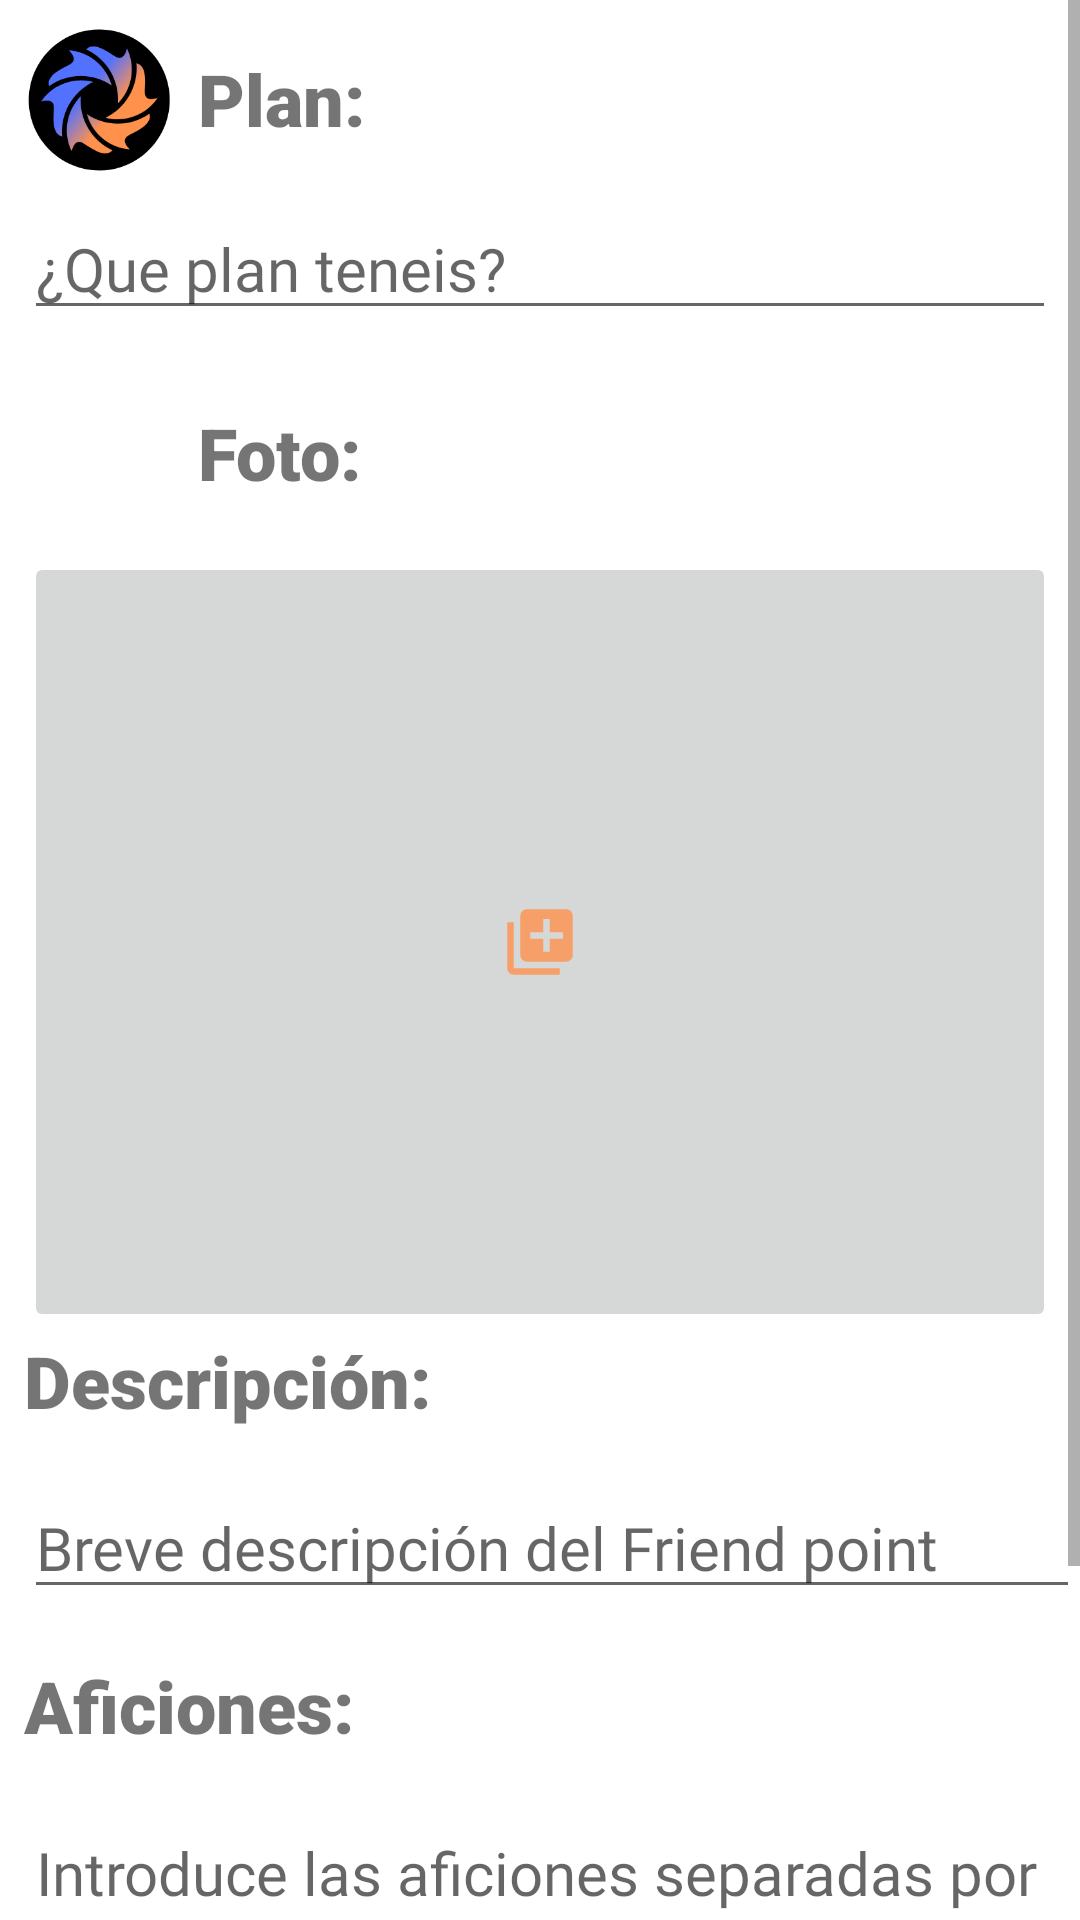

This screen was rendered from an Android layout file. Write that file and the resources it references.
<!-- AndroidManifest.xml: application theme Theme.TFG_FriendPoint -->
<!-- res/layout/fragment_fp_creator.xml -->
<?xml version="1.0" encoding="utf-8"?>
<FrameLayout xmlns:android="http://schemas.android.com/apk/res/android"
    xmlns:app="http://schemas.android.com/apk/res-auto"
    xmlns:tools="http://schemas.android.com/tools"
    android:layout_width="match_parent"
    android:layout_height="match_parent"
    tools:context=".ui.fragments.FpCreatorFragment">

    <ScrollView
        android:layout_width="match_parent"
        android:layout_height="match_parent">

        <androidx.constraintlayout.widget.ConstraintLayout
            android:layout_width="match_parent"
            android:layout_height="match_parent">

            <com.google.android.material.floatingactionbutton.FloatingActionButton
                android:id="@+id/btn_register"
                android:layout_width="wrap_content"
                android:layout_height="wrap_content"
                android:layout_marginEnd="16dp"
                android:layout_marginBottom="32dp"
                android:src="@drawable/ic_ok"
                android:text="Guardar"
                app:backgroundTint="@color/green_ok"
                app:layout_constraintBottom_toBottomOf="parent"
                app:layout_constraintEnd_toEndOf="parent" />

            <androidx.constraintlayout.widget.ConstraintLayout
                android:id="@+id/constraintLayout"
                android:layout_width="0dp"
                android:layout_height="wrap_content"
                android:layout_marginStart="@dimen/common_margin"
                android:layout_marginTop="8dp"
                android:layout_marginEnd="@dimen/common_margin"
                app:layout_constraintEnd_toEndOf="parent"
                app:layout_constraintStart_toStartOf="parent"
                app:layout_constraintTop_toTopOf="parent">

                <LinearLayout
                    android:id="@+id/ll_plan"
                    android:layout_width="0dp"
                    android:layout_height="wrap_content"
                    android:orientation="vertical"
                    app:layout_constraintEnd_toEndOf="parent"
                    app:layout_constraintStart_toStartOf="parent"
                    app:layout_constraintTop_toTopOf="parent">

                    <LinearLayout
                        android:layout_width="match_parent"
                        android:layout_height="match_parent"
                        android:orientation="horizontal">

                        <ImageView
                            android:layout_width="@dimen/create_icon_size"
                            android:layout_height="@dimen/create_icon_size"
                            android:src="@drawable/logo_fp" />

                        <TextView
                            android:layout_width="match_parent"
                            android:layout_height="wrap_content"
                            android:layout_gravity="center_vertical"
                            android:layout_marginStart="8dp"
                            android:fontFamily="sans-serif-black"
                            android:text="Plan:"
                            android:textSize="@dimen/create_tv_size" />
                    </LinearLayout>

                    <EditText
                        android:id="@+id/create_et_plan"
                        android:layout_width="match_parent"
                        android:layout_height="wrap_content"
                        android:layout_marginTop="8dp"
                        android:fontFamily="@font/actor"
                        android:hint="¿Que plan teneis?"
                        android:textAlignment="viewStart"
                        android:textSize="@dimen/create_et_size" />
                </LinearLayout>

                <LinearLayout
                    android:id="@+id/linearLayout5"
                    android:layout_width="0dp"
                    android:layout_height="wrap_content"
                    android:layout_marginTop="16dp"
                    android:orientation="vertical"
                    app:layout_constraintEnd_toEndOf="parent"
                    app:layout_constraintStart_toStartOf="parent"
                    app:layout_constraintTop_toBottomOf="@+id/ll_plan">

                    <LinearLayout
                        android:layout_width="match_parent"
                        android:layout_height="wrap_content"
                        android:orientation="horizontal">

                        <ImageView
                            android:layout_width="@dimen/create_icon_size"
                            android:layout_height="@dimen/create_icon_size"
                            android:src="@drawable/ic_photo" />

                        <TextView
                            android:layout_width="match_parent"
                            android:layout_height="wrap_content"
                            android:layout_gravity="center_vertical"
                            android:layout_marginStart="8dp"
                            android:fontFamily="sans-serif-black"
                            android:text="Foto:"
                            android:textSize="@dimen/create_tv_size" />
                    </LinearLayout>
                </LinearLayout>

                <ImageButton
                    android:id="@+id/create_ib_photo"
                    android:layout_width="0dp"
                    android:layout_height="260dp"
                    android:layout_marginTop="8dp"
                    android:cropToPadding="false"
                    android:fadeScrollbars="false"
                    android:pointerIcon="context_menu"
                    android:src="@drawable/ic_add_photo"
                    app:layout_constraintEnd_toEndOf="parent"
                    app:layout_constraintStart_toStartOf="parent"
                    app:layout_constraintTop_toBottomOf="@+id/linearLayout5" />


            </androidx.constraintlayout.widget.ConstraintLayout>

            <androidx.constraintlayout.widget.ConstraintLayout
                android:id="@+id/constraintLayout2"
                android:layout_width="0dp"
                android:layout_height="wrap_content"
                android:layout_marginBottom="@dimen/common_margin"
                app:layout_constraintBottom_toBottomOf="parent"
                app:layout_constraintEnd_toEndOf="parent"
                app:layout_constraintStart_toStartOf="@+id/constraintLayout"
                app:layout_constraintTop_toBottomOf="@+id/constraintLayout">

                <LinearLayout
                    android:id="@+id/ll_descripcion"
                    android:layout_width="0dp"
                    android:layout_height="wrap_content"
                    android:orientation="vertical"
                    app:layout_constraintEnd_toEndOf="parent"
                    app:layout_constraintStart_toStartOf="parent"
                    app:layout_constraintTop_toTopOf="parent">

                    <TextView
                        android:layout_width="wrap_content"
                        android:layout_height="wrap_content"
                        android:fontFamily="sans-serif-black"
                        android:text="Descripción:"
                        android:textSize="@dimen/create_tv_size" />

                    <EditText
                        android:id="@+id/create_et_descripcion"
                        android:layout_width="match_parent"
                        android:layout_height="wrap_content"
                        android:layout_marginTop="16dp"
                        android:fontFamily="@font/actor"
                        android:hint="Breve descripción del Friend point"
                        android:textAlignment="viewStart"
                        android:textSize="@dimen/create_et_size" />
                </LinearLayout>


                <LinearLayout
                    android:id="@+id/ll_aficiones"
                    android:layout_width="0dp"
                    android:layout_height="wrap_content"
                    android:layout_marginTop="16dp"
                    android:orientation="vertical"
                    app:layout_constraintEnd_toEndOf="parent"
                    app:layout_constraintStart_toStartOf="@+id/ll_descripcion"
                    app:layout_constraintTop_toBottomOf="@+id/ll_descripcion">

                    <TextView
                        android:layout_width="match_parent"
                        android:layout_height="match_parent"
                        android:fontFamily="sans-serif-black"
                        android:text="Aficiones:"
                        android:textSize="@dimen/create_tv_size" />

                    <EditText
                        android:id="@+id/create_et_aficiones"
                        android:layout_width="match_parent"
                        android:layout_height="wrap_content"
                        android:layout_marginTop="16dp"
                        android:fontFamily="@font/actor"
                        android:hint="Introduce las aficiones separadas por comas"
                        android:textAlignment="viewStart"
                        android:textSize="@dimen/create_et_size" />
                </LinearLayout>

                <LinearLayout
                    android:id="@+id/ll_max_integrantes"
                    android:layout_width="0dp"
                    android:layout_height="wrap_content"
                    android:layout_marginTop="16dp"
                    android:orientation="vertical"
                    app:layout_constraintEnd_toEndOf="parent"
                    app:layout_constraintStart_toStartOf="@+id/ll_aficiones"
                    app:layout_constraintTop_toBottomOf="@+id/ll_aficiones">

                    <TextView
                        android:layout_width="match_parent"
                        android:layout_height="match_parent"
                        android:fontFamily="sans-serif-black"
                        android:text="Máximo nº de miembros:"
                        android:textSize="@dimen/create_tv_size" />

                    <EditText
                        android:id="@+id/create_et_max_integrantes"
                        android:layout_width="match_parent"
                        android:layout_height="wrap_content"
                        android:layout_marginTop="16dp"
                        android:fontFamily="@font/actor"
                        android:hint="Introduce un número entero"
                        android:inputType="number"
                        android:textAlignment="viewStart"
                        android:textSize="@dimen/create_et_size" />
                </LinearLayout>


            </androidx.constraintlayout.widget.ConstraintLayout>


        </androidx.constraintlayout.widget.ConstraintLayout>

    </ScrollView>

</FrameLayout>
<!-- resources referenced by this layout -->
<resources>
  <color name="green_ok">#00C853</color>
  <dimen name="common_margin">8dp</dimen>
  <dimen name="create_et_size">20dp</dimen>
  <dimen name="create_icon_size">50dp</dimen>
  <dimen name="create_tv_size">24dp</dimen>
  <!-- drawable ic_add_photo (drawable-anydpi) -->
  <vector xmlns:android="http://schemas.android.com/apk/res/android"
      android:width="24dp"
      android:height="24dp"
      android:viewportWidth="24"
      android:viewportHeight="24"
      android:tint="@color/orange_fp"
      android:alpha="0.8">
    <group android:scaleX="1.0909091"
        android:scaleY="1.0909091"
        android:translateX="-1.0909091"
        android:translateY="-1.0909091">
      <path
          android:fillColor="@android:color/white"
          android:pathData="M4,6L2,6v14c0,1.1 0.9,2 2,2h14v-2L4,20L4,6zM20,2L8,2c-1.1,0 -2,0.9 -2,2v12c0,1.1 0.9,2 2,2h12c1.1,0 2,-0.9 2,-2L22,4c0,-1.1 -0.9,-2 -2,-2zM19,11h-4v4h-2v-4L9,11L9,9h4L13,5h2v4h4v2z"/>
    </group>
  </vector>
  <!-- drawable ic_ok (drawable-anydpi) -->
  <vector xmlns:android="http://schemas.android.com/apk/res/android"
      android:width="24dp"
      android:height="24dp"
      android:viewportWidth="24"
      android:viewportHeight="24"
      android:tint="#000000"
      android:alpha="0.8">
    <group android:scaleX="1.2121212"
        android:scaleY="1.2121212"
        android:translateX="-2.5454545"
        android:translateY="-2.5454545">
      <path
          android:fillColor="@android:color/white"
          android:pathData="M9,16.2L4.8,12l-1.4,1.4L9,19 21,7l-1.4,-1.4L9,16.2z"/>
    </group>
  </vector>
  <!-- drawable logo_fp: png bitmap (drawable, 19303 bytes) -->
  <style name="Theme.TFG_FriendPoint" parent="Theme.MaterialComponents.DayNight.NoActionBar">
          
          <item name="colorPrimary">@color/black_menu</item>
          <item name="colorPrimaryVariant">@color/purple_700</item>
          <item name="colorOnPrimary">@color/white</item>
          
          <item name="colorSecondary">@color/teal_200</item>
          <item name="colorSecondaryVariant">@color/teal_700</item>
          <item name="colorOnSecondary">@color/white</item>
          
          <item name="android:statusBarColor" tools:targetApi="l">?attr/colorPrimaryVariant</item>
          
      </style>
  <color name="orange_fp">#ff914d</color>
  <color name="black_menu">#FF111112</color>
  <color name="purple_700">#FF3700B3</color>
  <color name="white">#FFFFFFFF</color>
  <color name="teal_200">#FF03DAC5</color>
  <color name="teal_700">#FF018786</color>
</resources>
